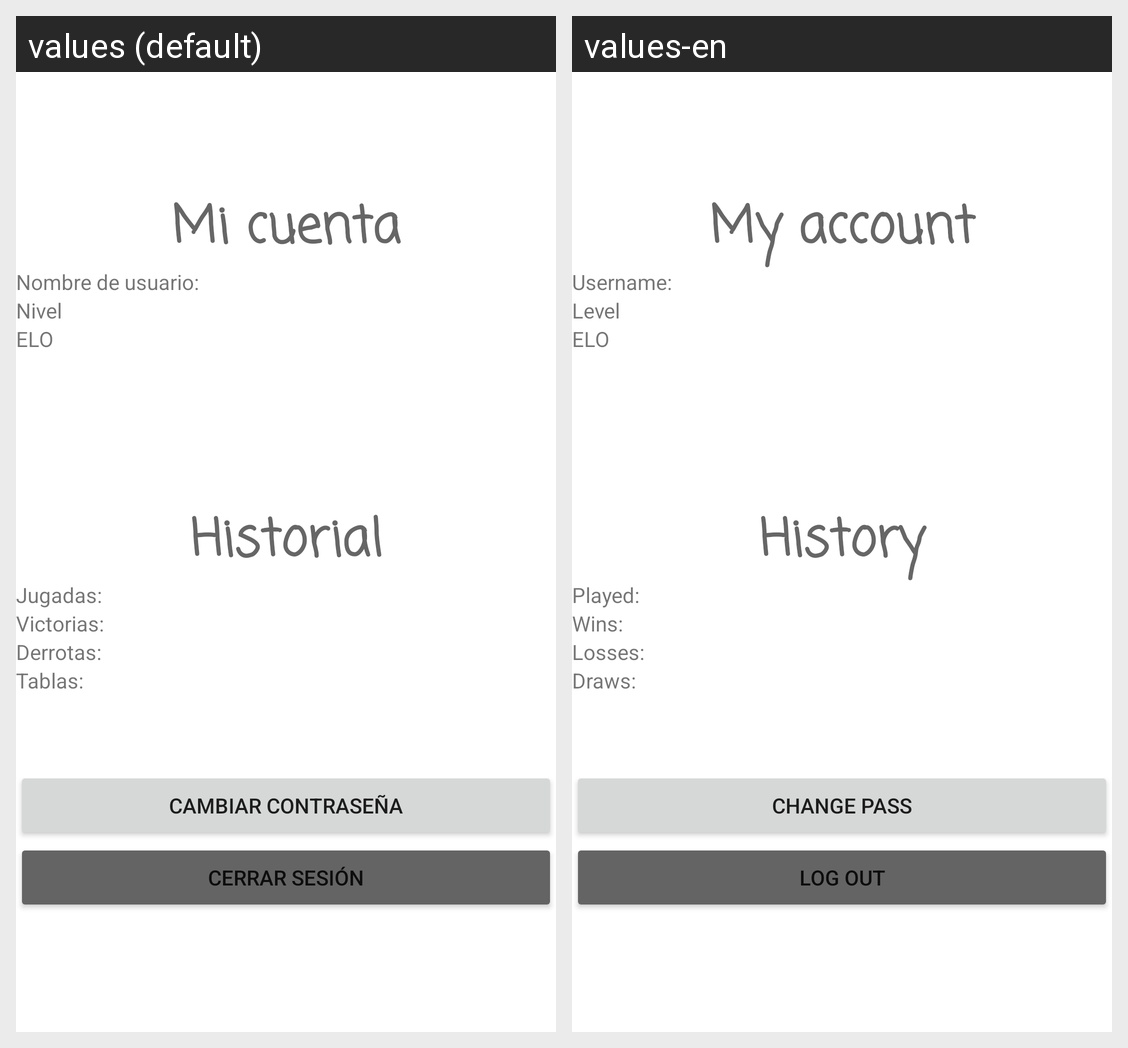

Strings drawn on this Android screen and how each of the app's shown locales translates them:
Android screen res/layout/activity_perfil.xml rendered under 2 locales, left to right: values (default), values-en. Device: Nexus 5 (rendered at 1080×1920; each locale shown at half size, 540×960, under a caption strip naming it); theme Theme.CHESSForAndroid.
Strings drawn on this screen, with the default value and each locale's value (text and hints the layout hard-codes, and strings that could not be matched under every locale, appear in the picture but are not listed):

my_account
  values: Mi cuenta
  values-en: My account

username
  values: Nombre de usuario:
  values-en: Username:

level
  values: Nivel
  values-en: Level

elo
  values: ELO
  values-en: ELO

history
  values: Historial
  values-en: History

total
  values: Jugadas:
  values-en: Played:

wins
  values: Victorias:
  values-en: Wins:

loss
  values: Derrotas:
  values-en: Losses:

draws
  values: Tablas:
  values-en: Draws:

change_pass
  values: Cambiar contraseña
  values-en: Change pass

logout
  values: Cerrar sesión
  values-en: Log out
